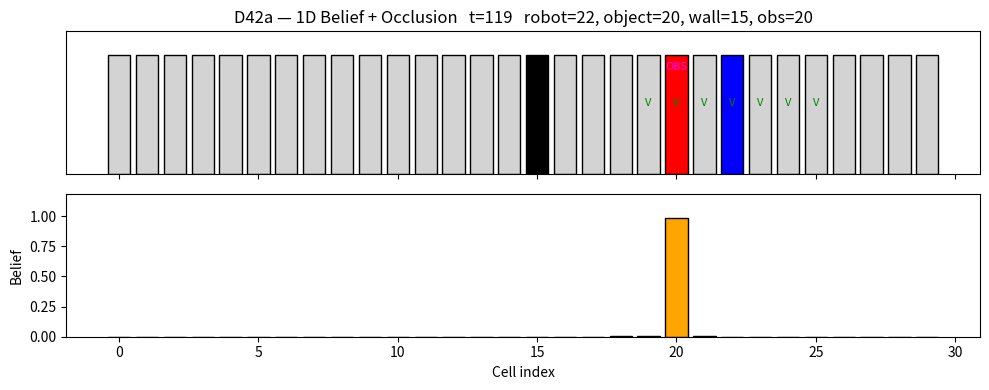

The matplotlib source for this figure:
"""
34_D42a_belief_1d_occlusion.py

D42a — 1D belief + occlusion (CPU only)

Toy 1D world:
    - discrete cells [0..N-1]
    - robot at index r
    - object at index o (static)
    - wall at index w (occluder)

Robot:
    - scans left/right over time (predefined pattern)

Observation:
    - robot has finite field-of-view (FOV radius)
    - can only see cells within FOV that are NOT behind wall
    - if wall is between robot and a cell, that cell is occluded

Belief:
    - array B[i] = belief object is at cell i
    - at each step:
        1) prediction: small diffusion (uncertainty)
        2) update: incorporate observation:
            - if object seen at cell k in visible FOV → boost belief at k,
              decay beliefs in visible cells != k
            - if object not seen in visible FOV → decay beliefs in visible cells
        3) renormalize

Plot:
    - top: world (robot, wall, object)
    - bottom: belief distribution across cells
"""

from dataclasses import dataclass
from typing import List, Optional

import numpy as np

try:
    import matplotlib.pyplot as plt
except ImportError:
    plt = None


# ================================================================
# 1. World1D // World definition
# ================================================================

@dataclass
class World1D:
    num_cells: int
    robot_idx: int
    object_idx: int
    wall_idx: int
    fov_radius: int


# ================================================================
# 2. robot_scan_policy // Robot scan policy
# ================================================================

def robot_scan_policy(t: int, world: World1D) -> int:
    """
    Simple scan pattern:
        - start near left
        - move right until near end
        - then move left, repeat

    This is a deterministic pattern over time for the demo.
    """

    # Effective range robot scans over
    left = 3
    right = world.num_cells - 4
    span = right - left

    # Sawtooth pattern over [left, right]
    period = 2 * span
    m = t % period
    if m < span:
        idx = left + m
    else:
        idx = right - (m - span)

    return int(idx)


# ================================================================
# 3. observe_object // Observation model with occlusion
# ================================================================

def visible_cells(world: World1D) -> List[int]:
    """
    Return the list of cells robot can SEE given its FOV and the wall occluder.

    Rules:
        - cells within |i - r| <= fov_radius FIELD OF VIEW
        - if wall lies strictly between robot and a cell, that cell is occluded
    """
    r = world.robot_idx
    w = world.wall_idx
    N = world.num_cells
    R = world.fov_radius

    vis = []
    for i in range(N):
        if abs(i - r) > R:
            continue

        # occlusion: if robot and cell on same side of wall → visible
        # if wall between them → occluded
        if (r < w <= i) or (i <= w < r):
            # wall is between robot and cell
            continue

        vis.append(i)
    return vis


def observe_object(world: World1D) -> Optional[int]:
    """
    Return observed cell index if object is visible, else None.
    """
    # If object cell is in visible set → we see it
    vis = visible_cells(world)
    if world.object_idx in vis:
        return world.object_idx
    return None


# ================================================================
# 4. Belief1D, predict, update // Belief representation and update
# ================================================================

class Belief1D:
    """
    Belief over object position in 1D cells.

    B[i] = belief object is at cell i, sum_i B[i] = 1.
    """

    def __init__(self, num_cells: int):
        # Start uniform
        self.belief = np.ones(num_cells, dtype=np.float64)
        self.belief /= self.belief.sum()

    def predict(self, diffusion_prob: float = 0.1):
        """
        Prediction step:
            - small diffusion to neighbors to model uncertainty.
        """
        B = self.belief
        N = len(B)
        new_B = np.zeros_like(B)

        stay_prob = 1.0 - diffusion_prob
        move_prob = diffusion_prob / 2.0

        for i in range(N):
            # stay
            new_B[i] += stay_prob * B[i]
            # move left
            if i - 1 >= 0:
                new_B[i - 1] += move_prob * B[i]
            else:
                new_B[i] += move_prob * B[i]  # reflect at boundary
            # move right
            if i + 1 < N:
                new_B[i + 1] += move_prob * B[i]
            else:
                new_B[i] += move_prob * B[i]  # reflect at boundary

        self.belief = new_B / new_B.sum()

    def update(
        self,
        world: World1D,
        observation: Optional[int],
        visible_indices: List[int],
        hit_boost: float = 4.0,
        miss_decay: float = 0.2,
    ):
        """
        Update step:

        Inputs:
            - observation: cell index where object is seen, or None
            - visible_indices: cells currently visible (FOV without occlusion)

        Rules:
            - If observation is not None:
                * multiply belief at observed cell by hit_boost
                * multiply beliefs at OTHER visible cells by miss_decay
            - If observation is None:
                * multiply beliefs at ALL visible cells by miss_decay
                * cells outside visible_indices unchanged

        Then renormalize.
        """
        B = self.belief
        if observation is not None:
            for i in visible_indices:
                if i == observation:
                    B[i] *= hit_boost
                else:
                    B[i] *= miss_decay
        else:
            for i in visible_indices:
                B[i] *= miss_decay

        # Renormalize
        s = B.sum()
        if s <= 0.0:
            # fallback: uniform
            B[:] = 1.0 / len(B)
        else:
            B /= s

        self.belief = B


# ================================================================
# 5. plot_world_and_belief // Plotting
# ================================================================

def plot_world_and_belief(
    world: World1D,
    belief: Belief1D,
    t: int,
    observation: Optional[int],
    ax_world,
    ax_belief,
):
    if plt is None:
        return

    N = world.num_cells
    cells = np.arange(N)

    # clear old frame
    ax_world.cla()
    ax_belief.cla()

    # --- World row ---
    colors = []
    for i in range(N):
        if i == world.robot_idx:
            colors.append("blue")
        elif i == world.object_idx:
            colors.append("red")
        elif i == world.wall_idx:
            colors.append("black")
        else:
            colors.append("lightgray")

    ax_world.bar(cells, 1.0, color=colors, edgecolor="k")
    ax_world.set_ylim(0, 1.2)
    ax_world.set_yticks([])
    ax_world.set_title(
        f"D42a — 1D Belief + Occlusion   t={t}   "
        f"robot={world.robot_idx}, object={world.object_idx}, wall={world.wall_idx}, obs={observation}"
    )

    # highlight visible cells
    vis = visible_cells(world)
    for i in vis:
        ax_world.text(i, 0.6, "V", ha="center", va="center", fontsize=8, color="green")

    if observation is not None:
        ax_world.text(
            observation,
            0.9,
            "OBS",
            ha="center",
            va="center",
            fontsize=8,
            color="magenta",
        )

    # --- Belief row ---
    ax_belief.bar(cells, belief.belief, color="orange", edgecolor="k")
    ax_belief.set_ylabel("Belief")
    ax_belief.set_xlabel("Cell index")
    ax_belief.set_ylim(0, max(0.25, belief.belief.max() * 1.2))

    plt.tight_layout()
    plt.pause(0.05)



# ================================================================
# 6. run_sim (robot_scan_policy, observe_object, predict, update, plot_world_and_belief) 
# ================================================================

def run_sim(
    num_steps: int = 120,
    num_cells: int = 30,
    object_idx: int = 20,
    wall_idx: int = 15,
    fov_radius: int = 3,
    plot: bool = True,
):
    # Initial world
    world = World1D(
        num_cells=num_cells,
        robot_idx=5,
        object_idx=object_idx,
        wall_idx=wall_idx,
        fov_radius=fov_radius,
    )

    belief = Belief1D(num_cells=num_cells)

    print("[D42a] Starting 1D belief + occlusion demo")
    print(f"  num_cells   = {num_cells}")
    print(f"  object_idx  = {object_idx}")
    print(f"  wall_idx    = {wall_idx}")
    print(f"  fov_radius  = {fov_radius}")
    print()

    if plot and plt is not None:
        plt.ion()
        fig, axes = plt.subplots(2, 1, figsize=(10, 4), sharex=True, num=1)
        ax_world, ax_belief = axes

    for t in range(num_steps):
        # 1) Move robot according to scan policy
        world.robot_idx = robot_scan_policy(t, world)

        # 2) Observation (with occlusion)
        vis = visible_cells(world)
        obs = observe_object(world)

        # 3) Belief prediction (small diffusion)
        belief.predict(diffusion_prob=0.1)

        # 4) Belief update based on observation
        belief.update(world, observation=obs, visible_indices=vis)

        # 5) Logging
        # Top-3 most likely cells
        top_indices = np.argsort(-belief.belief)[:3]
        top_str = ", ".join(f"{i}:{belief.belief[i]:.2f}" for i in top_indices)

        # obs_str = "None" if obs is None else f"{obs:02d}"
        # print(
        #     f"[t={t:03d}] robot={world.robot_idx:02d} "
        #     f"obs={obs_str}  "
        #     f"top belief cells: {top_str}"
        # )

        print(
            f"[t={t:03d}] robot={world.robot_idx:02d} "
            f"obs={obs if obs is None else f'{obs:02d}'}  "
            # f"obs={'None' if obs is None else obs:02d}  "
            f"top belief cells: {top_str}"
        )

        # 6) Plot
        if plot and plt is not None:
            plot_world_and_belief(world, belief, t, obs, ax_world, ax_belief)

    if plot and plt is not None:
        plt.ioff()
        plt.show()

    if plot and plt is not None:
        plt.ioff()
        plt.show()

    print("\n[D42a] Final belief (top 5 cells):")
    top_indices = np.argsort(-belief.belief)[:5]
    for i in top_indices:
        print(f"  cell {i:02d}: belief={belief.belief[i]:.3f}")
    print(f"True object index = {world.object_idx}")


# ================================================================
# 7. (run_sim) Main 
# ================================================================

def main():
    run_sim(
        num_steps=120,
        num_cells=30,
        object_idx=20,
        wall_idx=15,
        fov_radius=3,
        plot=True,
    )


if __name__ == "__main__":
    main()
